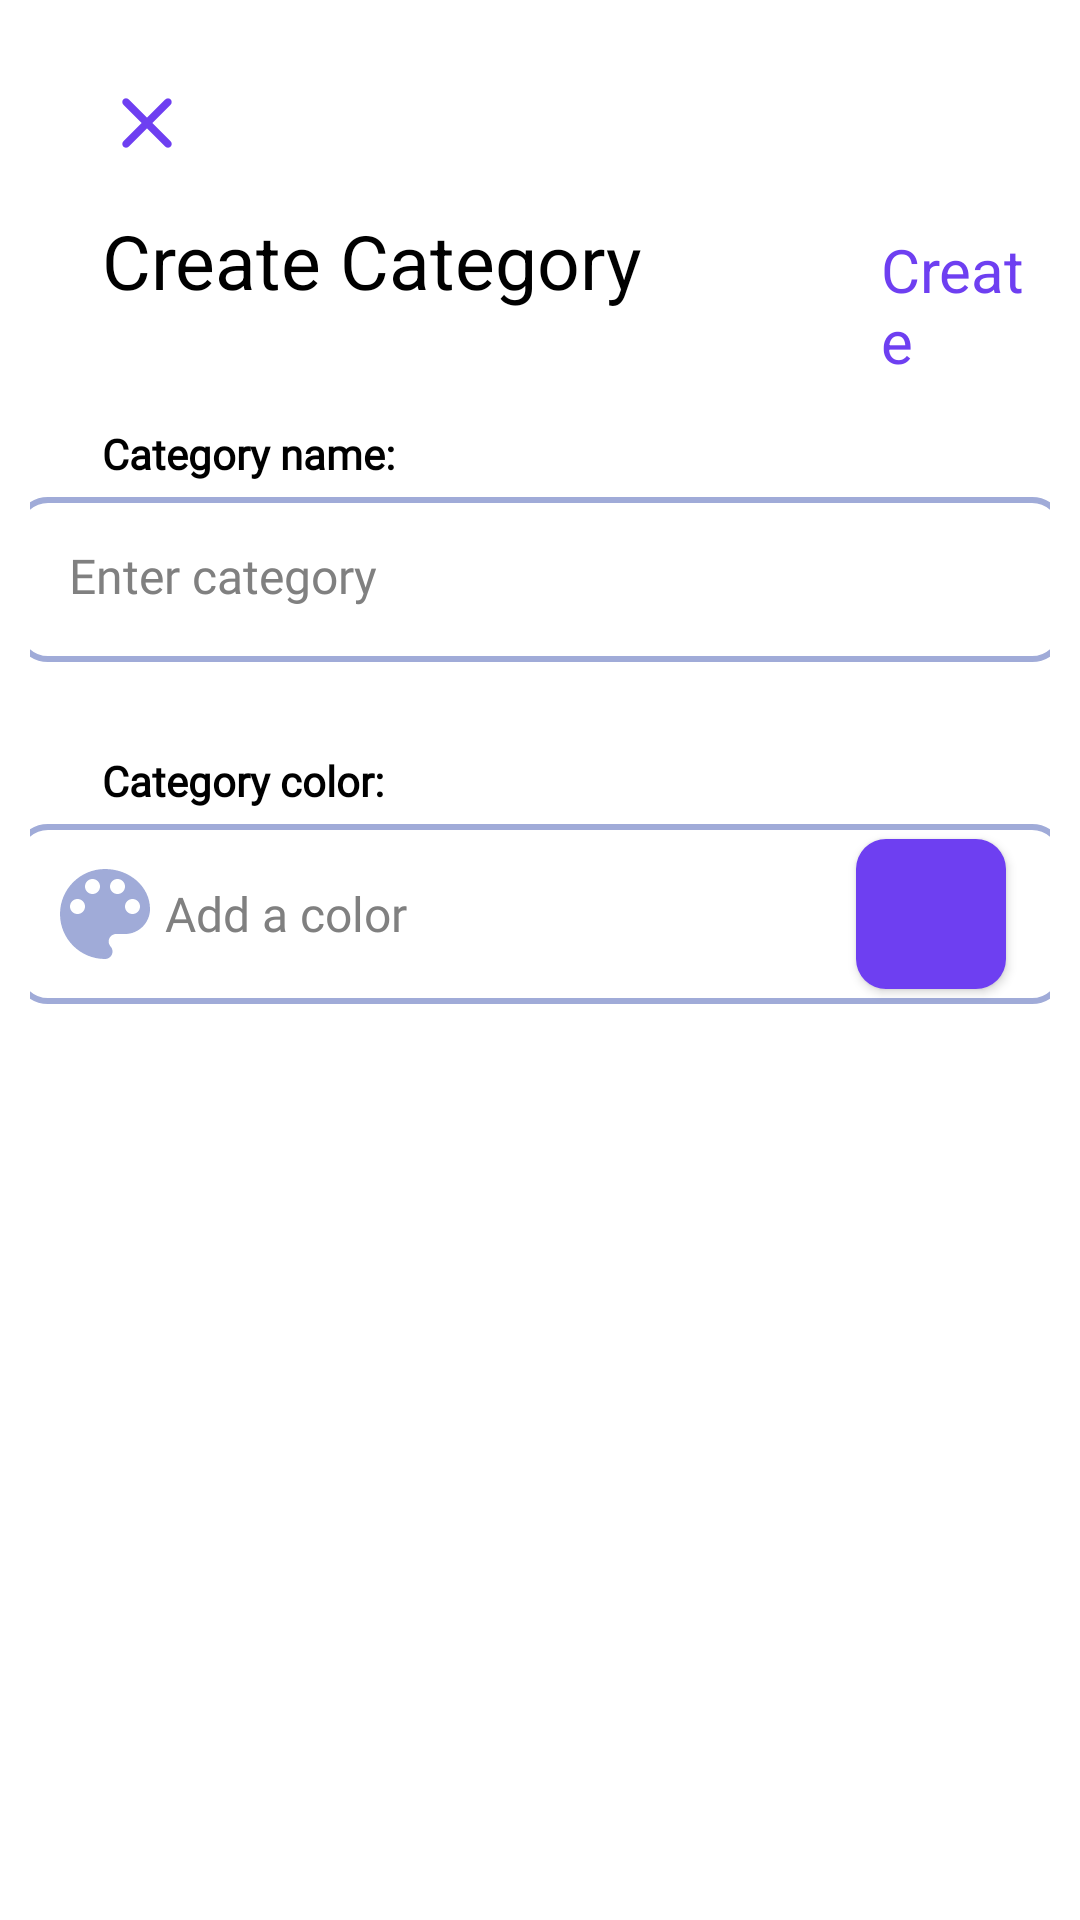

Layout XML and referenced resources for this Android screen:
<!-- AndroidManifest.xml: application theme Base.Theme.OPSC7311_WonderTime_Part2 -->
<!-- res/layout/fragment_new_category_.xml -->
<?xml version="1.0" encoding="utf-8"?>
<LinearLayout xmlns:android="http://schemas.android.com/apk/res/android"
    xmlns:app="http://schemas.android.com/apk/res-auto"
    android:orientation="vertical"
    android:layout_width="match_parent"
    android:layout_height="match_parent"
    android:background="@drawable/dialogbg">

    <ImageView
        android:layout_width="70dp"
        android:layout_height="wrap_content"
        android:src="@drawable/ic_round_remove_24"
        android:layout_gravity="center|top"
        android:scaleType="centerCrop"/>

    <LinearLayout
        android:layout_width="match_parent"
        android:layout_height="wrap_content"
        android:orientation="horizontal">

        <ImageView
            android:layout_width="30dp"
            android:layout_height="50dp"
            android:src="@drawable/round_clear_24"
            android:layout_marginLeft="24dp"
            android:layout_marginTop="6dp"
            android:id="@+id/cancelButton"/>

    </LinearLayout>

    <LinearLayout
        android:layout_width="match_parent"
        android:layout_height="wrap_content"
        android:orientation="horizontal">

        <TextView
            android:id="@+id/createText"
            android:layout_width="wrap_content"
            android:layout_height="wrap_content"
            android:layout_marginStart="24dp"
            android:textAlignment="viewStart"
            android:text="Create Category"
            android:textColor="@color/black"
            android:layout_marginTop="4dp"
            android:textSize="25dp" />

        <TextView
            android:id="@+id/saveCategory"
            android:layout_width="wrap_content"
            android:layout_height="wrap_content"
            android:textAlignment="viewStart"
            android:text="Create"
            android:textColor="@color/purple"
            android:layout_marginStart="80dp"
            android:layout_marginTop="5dp"
            android:textSize="20sp" />

    </LinearLayout>


    <LinearLayout
        android:layout_width="match_parent"
        android:layout_height="wrap_content"
        android:layout_marginTop="10dp"
        android:orientation="vertical">

        <TextView
            android:layout_width="wrap_content"
            android:layout_height="wrap_content"
            android:textSize="14sp"
            android:layout_marginStart="24dp"
            android:layout_marginBottom="5dp"
            android:layout_marginTop="10dp"
            android:textColor="@color/black"
            android:fontFamily="@font/mplus_rounded"
            android:textStyle="bold"
            android:text="Category name:"
            />

        <LinearLayout
            android:layout_width="350dp"
            android:layout_height="55dp"
            android:layout_gravity="center_horizontal"
            android:gravity="center_vertical"
            android:layout_marginBottom="20dp"
            android:background="@drawable/input_border_light"
            android:orientation="horizontal">

            <EditText
                android:id="@+id/categoryNameInput"
                android:layout_width="290dp"
                android:layout_height="wrap_content"
                android:ems="10"
                android:hint="Enter category"
                android:background="@null"
                android:inputType="textEmailAddress"
                android:fontFamily="@font/mplus_rounded"
                android:padding="18dp"
                android:textColor="@color/black"
                android:textColorHint="@color/gray"
                android:textSize="16sp" />

        </LinearLayout>

    </LinearLayout>

    <LinearLayout
        android:layout_width="match_parent"
        android:layout_height="wrap_content"
        android:layout_marginBottom="50dp"
        android:orientation="vertical">

        <TextView
            android:layout_width="wrap_content"
            android:layout_height="wrap_content"
            android:textSize="14sp"
            android:layout_marginStart="24dp"
            android:layout_marginBottom="5dp"
            android:layout_marginTop="10dp"
            android:textColor="@color/black"
            android:fontFamily="@font/mplus_rounded"
            android:textStyle="bold"
            android:text="Category color:"
            />

        <LinearLayout
            android:layout_width="350dp"
            android:layout_height="60dp"
            android:layout_gravity="center_horizontal"
            android:gravity="center_vertical"
            android:background="@drawable/input_border_light"
            android:orientation="horizontal">

            <ImageView
                android:id="@+id/UploadImageBtn"
                android:layout_width="40dp"
                android:layout_height="40dp"
                android:layout_marginStart="10dp"
                android:src="@drawable/baseline_color_lens_24"/>

            <EditText
                android:layout_width="290dp"
                android:layout_height="50dp"
                android:enabled="false"
                android:ems="10"
                android:hint="Add a color"
                android:background="@null"
                android:inputType="text"
                android:fontFamily="@font/mplus_rounded"
                android:textColor="@color/black"
                android:textColorHint="@color/gray"
                android:textSize="16sp" />

            <com.google.android.material.imageview.ShapeableImageView
                android:id="@+id/uploadColor"
                android:layout_width="50dp"
                android:layout_height="50dp"
                android:adjustViewBounds="true"
                android:layout_marginStart="-60dp"
                android:scaleType="centerCrop"
                android:elevation="2dp"
                android:background="@color/purple"
                app:shapeAppearanceOverlay="@style/RoundedSquare"
                />

        </LinearLayout>

    </LinearLayout>




</LinearLayout>
<!-- resources referenced by this layout -->
<resources>
  <color name="black">#FF000000</color>
  <color name="gray">#808080</color>
  <color name="purple">#6E3FF1</color>
  <!-- drawable baseline_color_lens_24 (drawable) -->
  <vector xmlns:android="http://schemas.android.com/apk/res/android" android:height="24dp" android:tint="#A0ABD8" android:viewportHeight="24" android:viewportWidth="24" android:width="24dp">
        
      <path android:fillColor="@android:color/white" android:pathData="M12,3c-4.97,0 -9,4.03 -9,9s4.03,9 9,9c0.83,0 1.5,-0.67 1.5,-1.5 0,-0.39 -0.15,-0.74 -0.39,-1.01 -0.23,-0.26 -0.38,-0.61 -0.38,-0.99 0,-0.83 0.67,-1.5 1.5,-1.5L16,16c2.76,0 5,-2.24 5,-5 0,-4.42 -4.03,-8 -9,-8zM6.5,12c-0.83,0 -1.5,-0.67 -1.5,-1.5S5.67,9 6.5,9 8,9.67 8,10.5 7.33,12 6.5,12zM9.5,8C8.67,8 8,7.33 8,6.5S8.67,5 9.5,5s1.5,0.67 1.5,1.5S10.33,8 9.5,8zM14.5,8c-0.83,0 -1.5,-0.67 -1.5,-1.5S13.67,5 14.5,5s1.5,0.67 1.5,1.5S15.33,8 14.5,8zM17.5,12c-0.83,0 -1.5,-0.67 -1.5,-1.5S16.67,9 17.5,9s1.5,0.67 1.5,1.5 -0.67,1.5 -1.5,1.5z"/>
      
  </vector>
  <!-- drawable dialogbg (drawable) -->
  <?xml version="1.0" encoding="utf-8"?>
  <shape xmlns:tools="http://schemas.android.com/tools"
      xmlns:android="http://schemas.android.com/apk/res/android"
      tools:ignore="MissingDefaultResource">
  
      <solid
          android:color="@color/white"/>
  
      <corners
          android:topLeftRadius="20dp"
          android:topRightRadius="20dp" />
      <padding
          android:left="10dp"
          android:right="10dp"
          android:top="10dp"
          android:bottom="10dp"/>
  
  
  </shape>
  <!-- drawable input_border_light (drawable) -->
  <?xml version="1.0" encoding="utf-8"?>
  <shape xmlns:android="http://schemas.android.com/apk/res/android"
      android:shape="rectangle">
      <corners android:radius="10dp"/>
      <stroke android:width="2dp" android:color="#A0ABD8"/>
  
  </shape>
  <!-- drawable round_clear_24 (drawable) -->
  <vector xmlns:android="http://schemas.android.com/apk/res/android" android:height="24dp" android:tint="#6E3FF1" android:viewportHeight="24" android:viewportWidth="24" android:width="24dp">
        
      <path android:fillColor="@android:color/white" android:pathData="M18.3,5.71c-0.39,-0.39 -1.02,-0.39 -1.41,0L12,10.59 7.11,5.7c-0.39,-0.39 -1.02,-0.39 -1.41,0 -0.39,0.39 -0.39,1.02 0,1.41L10.59,12 5.7,16.89c-0.39,0.39 -0.39,1.02 0,1.41 0.39,0.39 1.02,0.39 1.41,0L12,13.41l4.89,4.89c0.39,0.39 1.02,0.39 1.41,0 0.39,-0.39 0.39,-1.02 0,-1.41L13.41,12l4.89,-4.89c0.38,-0.38 0.38,-1.02 0,-1.4z"/>
      
  </vector>
  <style name="RoundedSquare">
          <item name="cornerSize">20%</item>
          <item name="cornerFamily">rounded</item>
          <item name="color">@color/white</item>
      </style>
  <style name="Base.Theme.OPSC7311_WonderTime_Part2" parent="Theme.MaterialComponents.DayNight.NoActionBar">
          
          
          <item name="android:fontFamily">@style/CustomFontStyle</item>
          <item name="android:statusBarColor">@color/backgroundWhite</item>
          <item name="android:windowLightStatusBar">true</item>
      </style>
  <color name="white">#FFFFFFFF</color>
  <style name="CustomFontStyle">
          <item name="android:fontFamily">@font/mplus_rounded</item>
      </style>
  <color name="backgroundWhite">#E3E7F4</color>
</resources>
